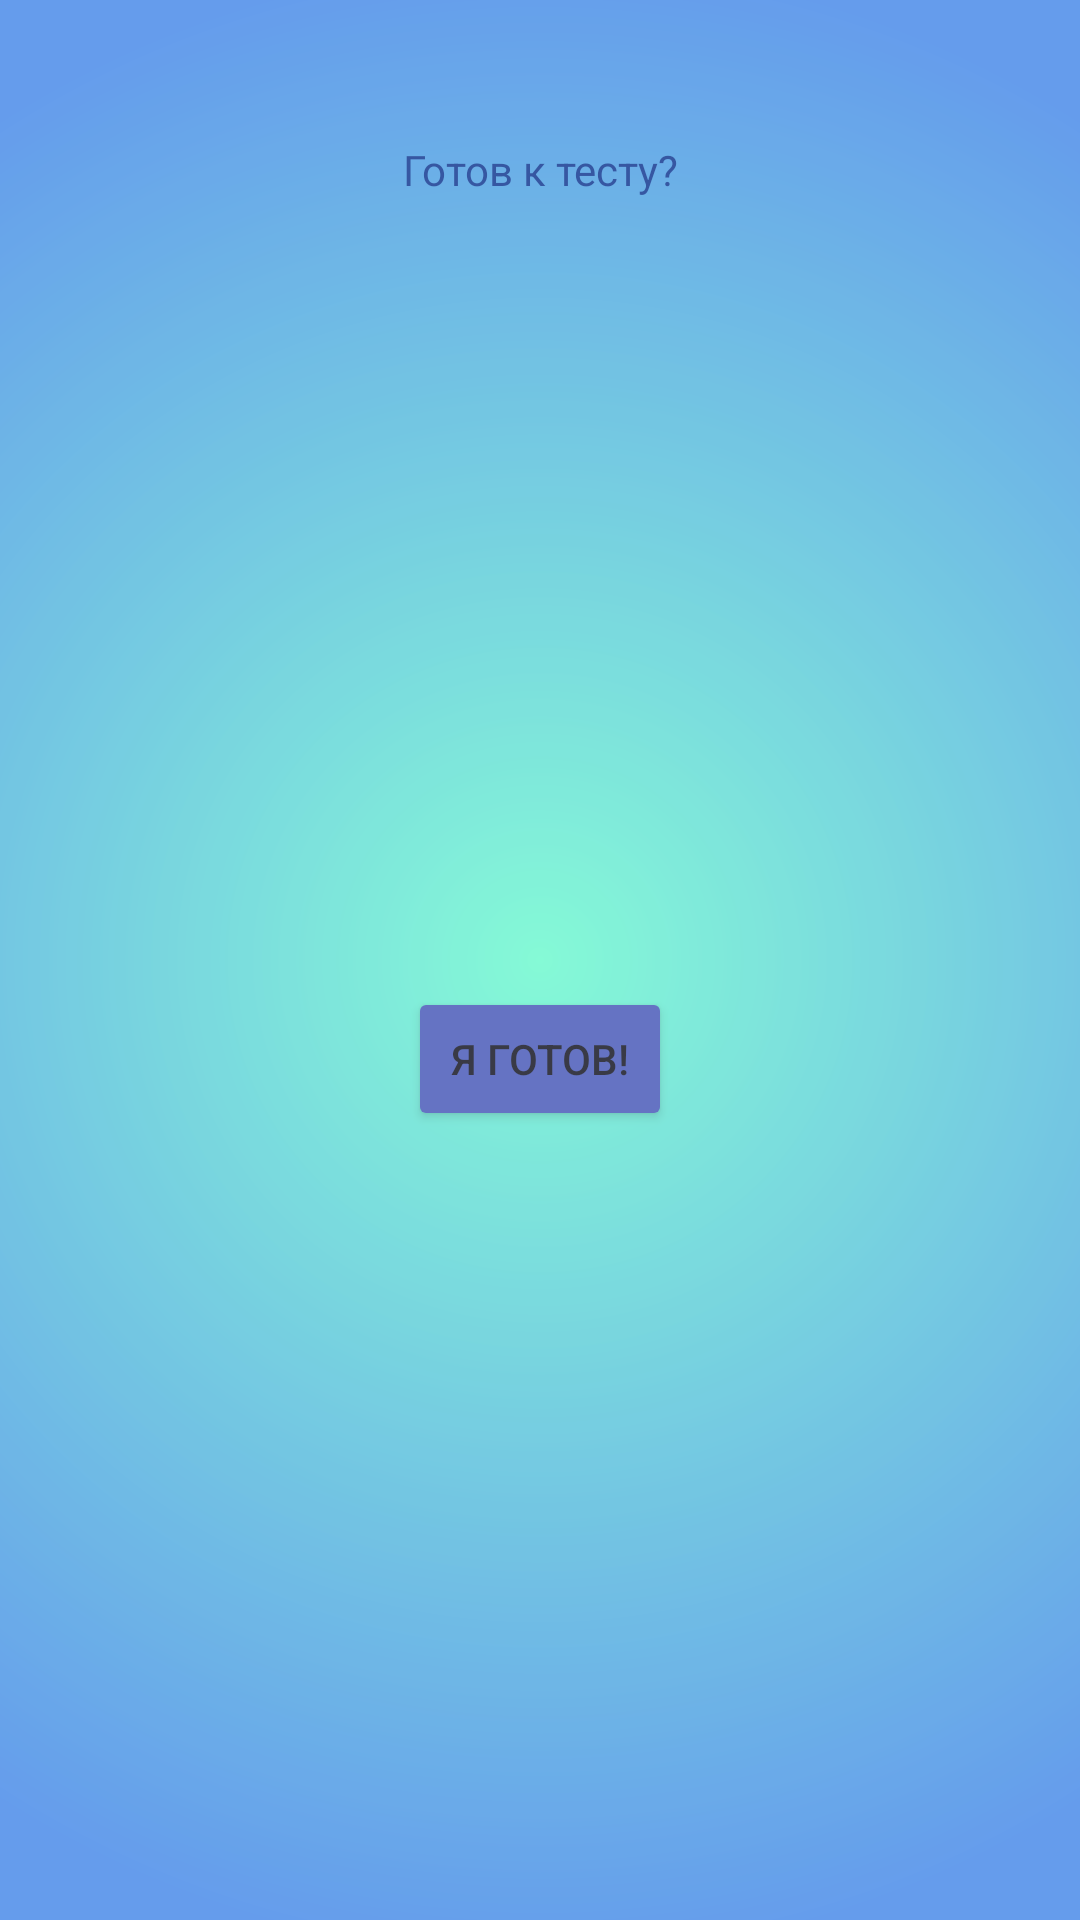

Write the Android layout XML for this screen, with the resource values it uses.
<!-- AndroidManifest.xml: application theme Theme.Realisation -->
<!-- res/layout/dialog_teacher.xml -->
<?xml version="1.0" encoding="utf-8"?>
<androidx.constraintlayout.widget.ConstraintLayout xmlns:android="http://schemas.android.com/apk/res/android"
    xmlns:app="http://schemas.android.com/apk/res-auto"
    android:layout_width="match_parent"
    android:layout_height="match_parent"
    android:background="@drawable/dialog_gradient"
    android:alpha="0.8">
    <TextView
        android:layout_width="match_parent"
        android:layout_height="wrap_content"
        android:id="@+id/teachers_name"
        android:layout_margin="10dp"
        android:text=""
        android:textColor="#052E8B"
        android:gravity="center_horizontal"
        android:textSize="20sp"
        app:layout_constraintTop_toTopOf="parent"
        app:layout_constraintLeft_toLeftOf="parent"
        app:layout_constraintRight_toRightOf="parent"
        />
    <TextView
    android:layout_width="match_parent"
    android:layout_height="wrap_content"
    android:id="@+id/teachers_t"
    android:layout_margin="10dp"
    android:text="Готов к тесту?"
        android:textColor="#052E8B"
        android:gravity="center_horizontal"
    app:layout_constraintTop_toBottomOf="@+id/teachers_name"
    app:layout_constraintLeft_toLeftOf="parent"
    app:layout_constraintRight_toRightOf="parent"
    />

    <Button
    android:layout_width="wrap_content"
    android:layout_height="wrap_content"
    android:text="Я готов!"
    android:id="@+id/yes_button"
        android:backgroundTint="#3F51B5"
    android:layout_margin="10dp"

        app:layout_constraintTop_toBottomOf="@+id/teachers_t"
        app:layout_constraintLeft_toLeftOf="parent"
        app:layout_constraintRight_toRightOf="parent"
        app:layout_constraintBottom_toBottomOf="parent"/>

</androidx.constraintlayout.widget.ConstraintLayout>
<!-- resources referenced by this layout -->
<resources>
  <!-- drawable dialog_gradient (drawable) -->
  <?xml version="1.0" encoding="utf-8"?>
  <shape xmlns:android="http://schemas.android.com/apk/res/android">
      <gradient
          android:type="radial"
          android:gradientRadius="1000"
          android:startColor="#67f9cd"
          android:endColor="#3f84e8"
           />
  </shape>
  <style name="Theme.Realisation" parent="Theme.MaterialComponents.DayNight.NoActionBar">
          
          <item name="colorPrimary">@color/purple_500</item>
          <item name="colorPrimaryVariant">@color/purple_700</item>
          <item name="colorOnPrimary">@color/white</item>
          
          <item name="colorSecondary">@color/teal_200</item>
          <item name="colorSecondaryVariant">@color/teal_700</item>
          <item name="colorOnSecondary">@color/black</item>
          
          <item name="android:statusBarColor" tools:targetApi="l">?attr/colorPrimaryVariant</item>
          
      </style>
  <!-- not gathered from this repository: default colours our renderer supplied (Android Studio template values) -->
  <color name="purple_500">#FF6200EE</color>
  <color name="purple_700">#FF3700B3</color>
  <color name="teal_200">#FF03DAC5</color>
  <color name="teal_700">#FF018786</color>
  <color name="black">#FF000000</color>
  <color name="white">#FFFFFFFF</color>
</resources>
